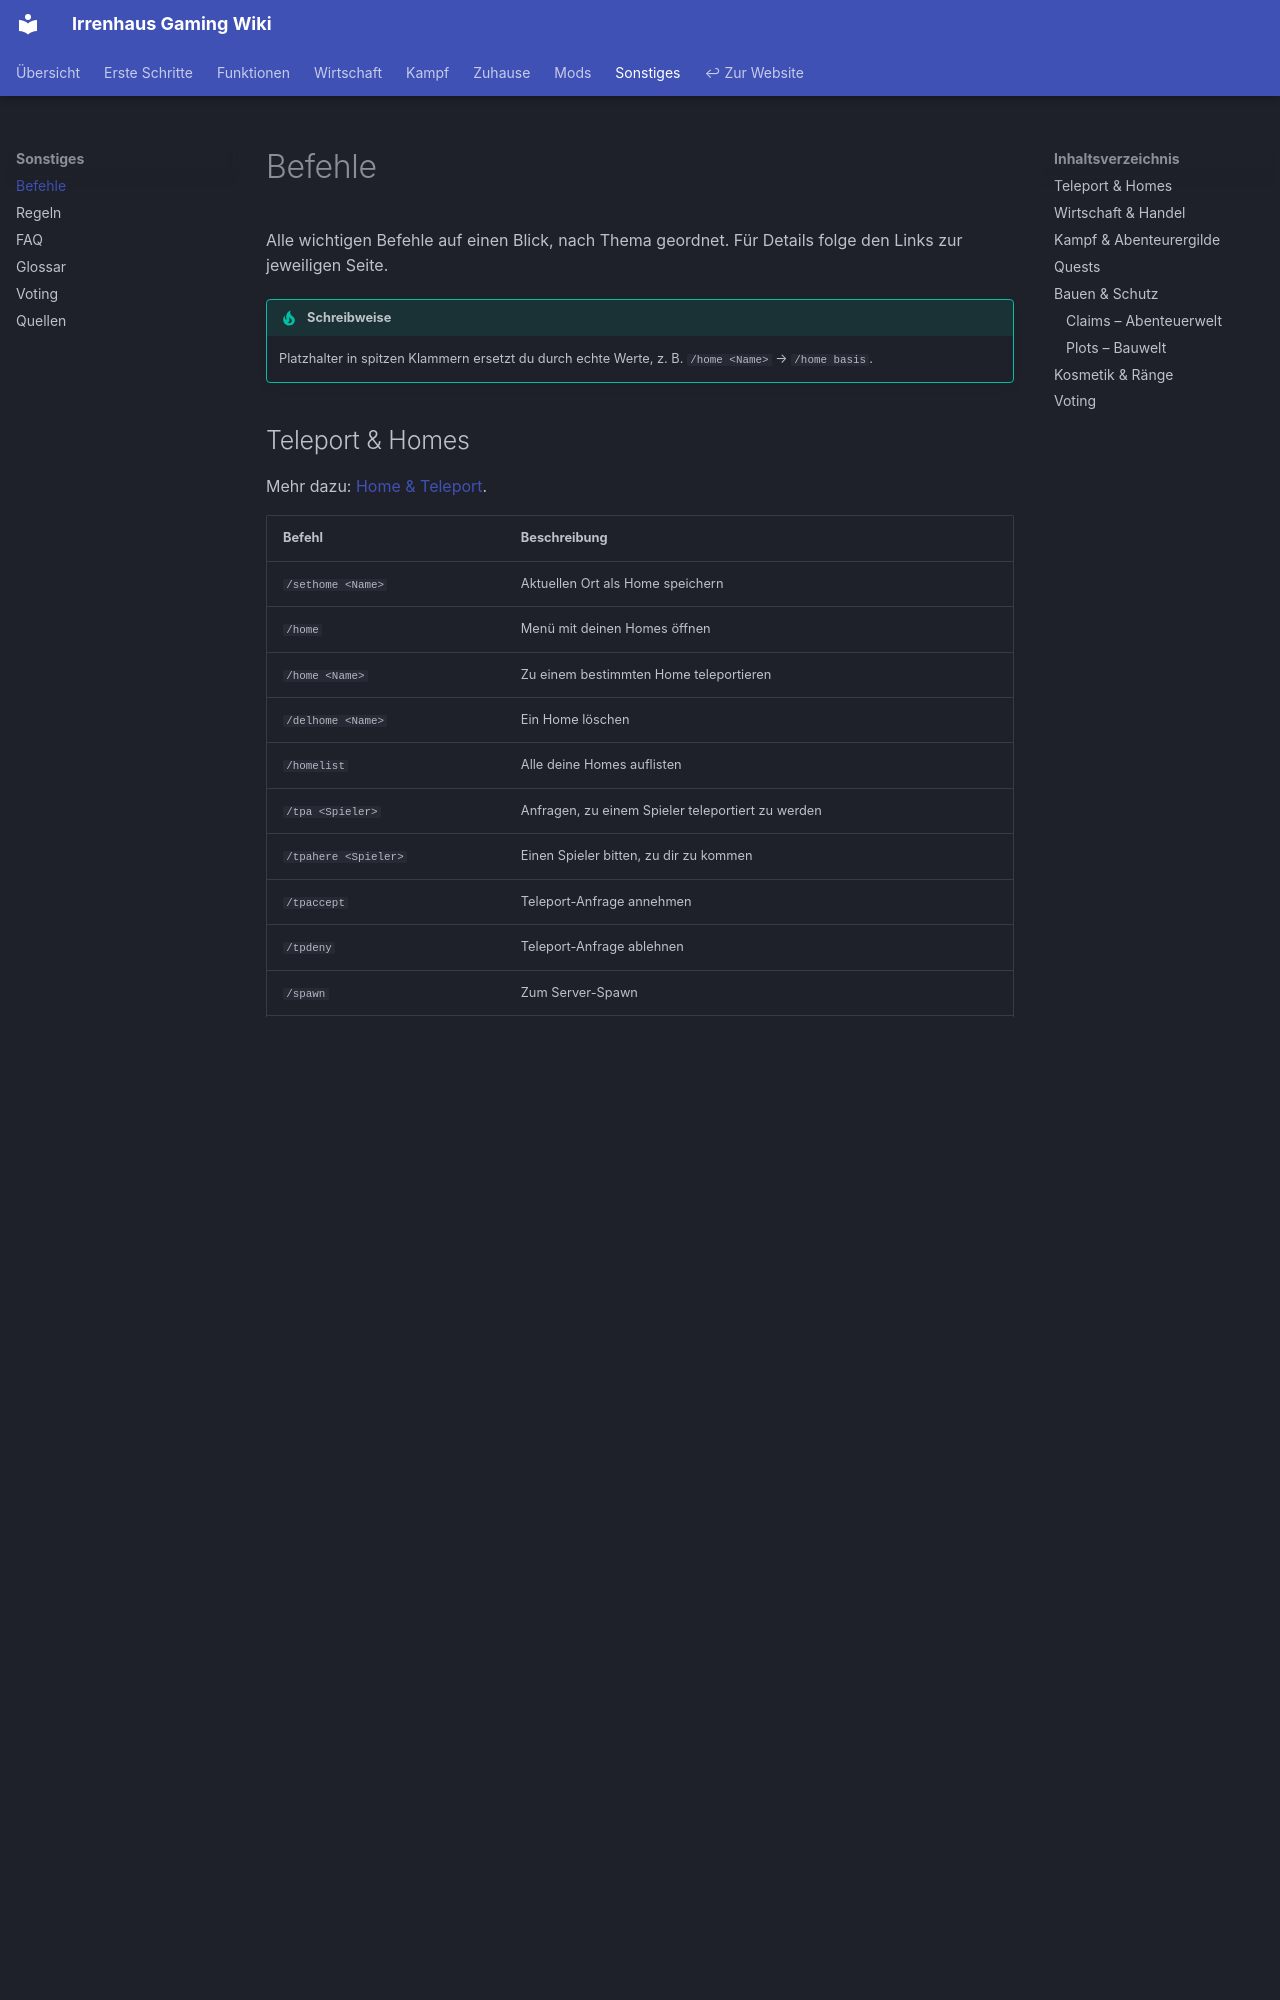

repository: Irrenhaus-Gaming/Irrenhaus-Gaming.github.io · page: sonstiges/befehle/index.html · generator: mkdocs

# Befehle

Alle wichtigen Befehle auf einen Blick, nach Thema geordnet. Für Details folge den
Links zur jeweiligen Seite.

!!! tip "Schreibweise"
    Platzhalter in spitzen Klammern ersetzt du durch echte Werte, z. B.
    `/home <Name>` → `/home basis`.

## Teleport & Homes

Mehr dazu: [Home & Teleport](../zuhause/home-und-teleport.md).

| Befehl | Beschreibung |
|--------|--------------|
| `/sethome <Name>` | Aktuellen Ort als Home speichern |
| `/home` | Menü mit deinen Homes öffnen |
| `/home <Name>` | Zu einem bestimmten Home teleportieren |
| `/delhome <Name>` | Ein Home löschen |
| `/homelist` | Alle deine Homes auflisten |
| `/tpa <Spieler>` | Anfragen, zu einem Spieler teleportiert zu werden |
| `/tpahere <Spieler>` | Einen Spieler bitten, zu dir zu kommen |
| `/tpaccept` | Teleport-Anfrage annehmen |
| `/tpdeny` | Teleport-Anfrage ablehnen |
| `/spawn` | Zum Server-Spawn |
| `/warp <Name>` | Zu einem öffentlichen Warp-Punkt (z. B. Shop) |
| `/back` | Zurück zur letzten Position (z. B. nach dem Tod) |

## Wirtschaft & Handel

Mehr dazu: [Moneten](../wirtschaft/moneten.md) · [Auktionen](../wirtschaft/auktionen.md) · [Adminshop](../wirtschaft/adminshop.md).

| Befehl | Beschreibung |
|--------|--------------|
| `/balance` | Deinen Kontostand anzeigen |
| `/pay <Spieler> <Betrag>` | Moneten an einen Spieler überweisen |
| `/ah` | Auktionshaus öffnen |
| `/ah auction` | Das gehaltene Item zum Versteigern einstellen |
| `/ah open myauctions` | Deine laufenden Auktionen ansehen |
| `/ah open expiredauctions` | Abgelaufene Auktionen abholen |
| `/ah cancel` | Eine eigene Auktion abbrechen |
| `/auktion collect` | Erlöse und Gegenstände einsammeln |
| `/warp Shop` | Zum Adminshop reisen |
